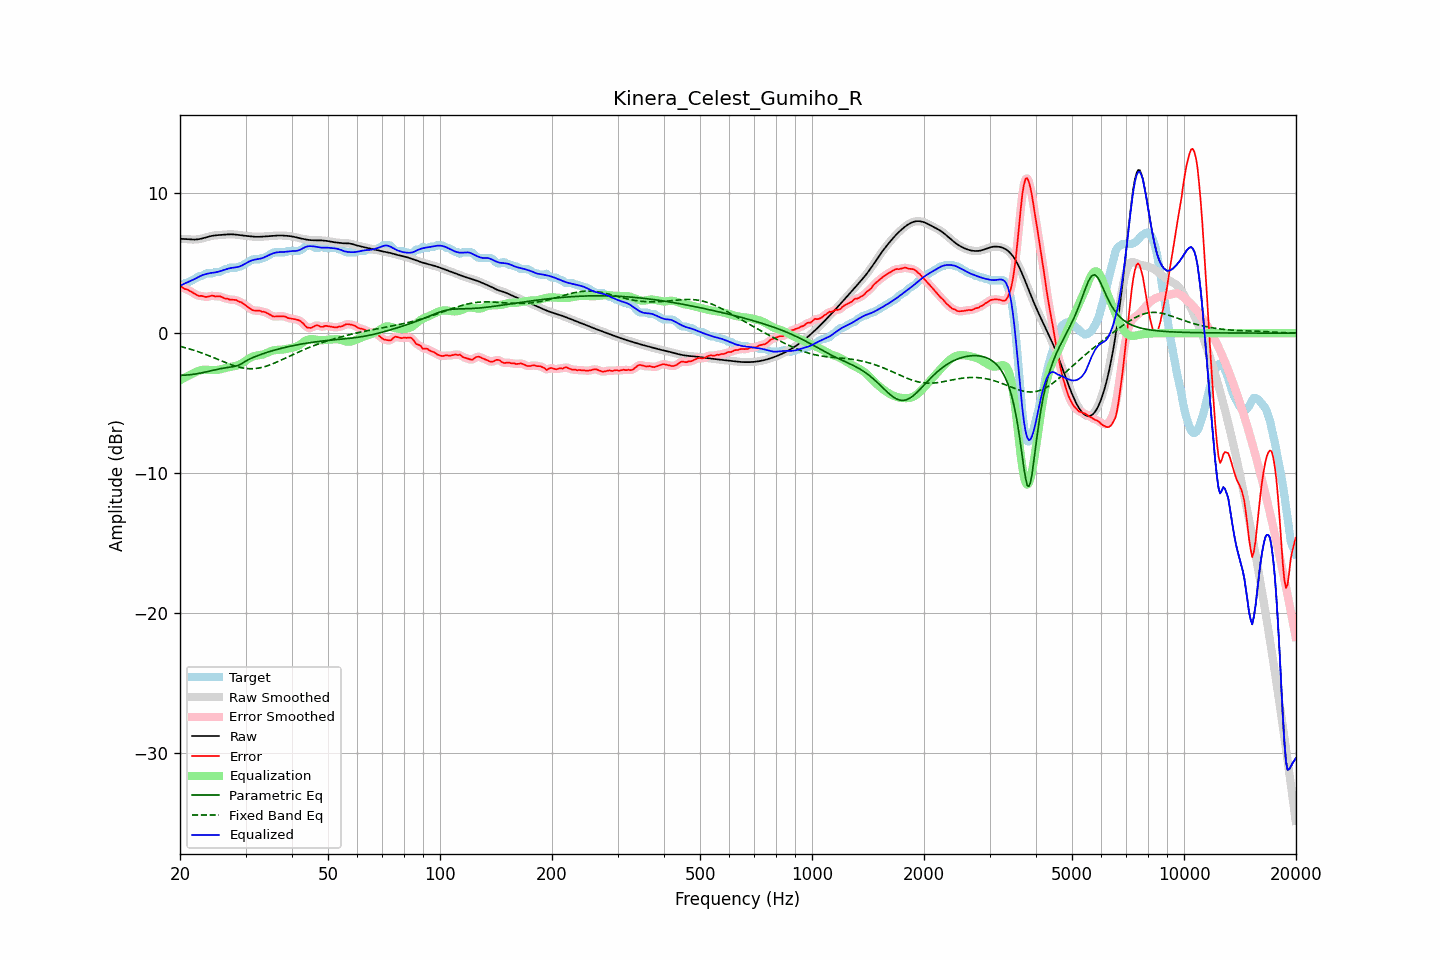

The table this chart was drawn from, first rows:
frequency, raw, error, smoothed, error_smoothed, equalization, parametric_eq, fixed_band_eq, equalized_raw, equalized_smoothed, target
20.00, 6.73, 3.36, 6.73, 3.36, -3.37, -3.01, -0.94, 3.36, 3.36, 3.37
20.20, 6.73, 3.31, 6.73, 3.29, -3.30, -3.01, -0.97, 3.42, 3.42, 3.42
20.40, 6.72, 3.22, 6.72, 3.23, -3.24, -3.01, -1.00, 3.49, 3.49, 3.50
20.61, 6.72, 3.15, 6.72, 3.17, -3.17, -3.00, -1.03, 3.54, 3.54, 3.57
20.81, 6.71, 3.14, 6.71, 3.12, -3.11, -2.99, -1.07, 3.60, 3.60, 3.57
21.02, 6.70, 3.09, 6.70, 3.08, -3.05, -2.98, -1.10, 3.65, 3.65, 3.61
21.23, 6.69, 3.01, 6.69, 3.02, -2.99, -2.97, -1.13, 3.70, 3.70, 3.68
21.44, 6.68, 2.95, 6.68, 2.95, -2.94, -2.96, -1.17, 3.75, 3.75, 3.73
21.66, 6.68, 2.89, 6.68, 2.89, -2.88, -2.95, -1.20, 3.80, 3.80, 3.79
21.87, 6.68, 2.82, 6.68, 2.82, -2.82, -2.93, -1.24, 3.86, 3.86, 3.86
22.09, 6.68, 2.75, 6.68, 2.75, -2.77, -2.91, -1.28, 3.92, 3.92, 3.93
22.31, 6.70, 2.69, 6.70, 2.69, -2.72, -2.89, -1.32, 3.98, 3.98, 4.01
22.54, 6.71, 2.64, 6.71, 2.66, -2.67, -2.87, -1.35, 4.04, 4.04, 4.07
22.76, 6.74, 2.67, 6.74, 2.65, -2.64, -2.85, -1.40, 4.09, 4.09, 4.07
22.99, 6.76, 2.65, 6.76, 2.64, -2.62, -2.83, -1.44, 4.14, 4.14, 4.12
23.22, 6.80, 2.62, 6.80, 2.62, -2.62, -2.80, -1.48, 4.18, 4.18, 4.18
23.45, 6.83, 2.58, 6.83, 2.59, -2.62, -2.78, -1.52, 4.21, 4.21, 4.25
23.69, 6.86, 2.59, 6.86, 2.60, -2.62, -2.75, -1.57, 4.24, 4.24, 4.27
23.92, 6.89, 2.62, 6.89, 2.62, -2.62, -2.72, -1.61, 4.27, 4.27, 4.27
24.16, 6.92, 2.65, 6.92, 2.65, -2.63, -2.70, -1.66, 4.29, 4.29, 4.27
24.40, 6.95, 2.68, 6.95, 2.66, -2.64, -2.67, -1.71, 4.31, 4.31, 4.27
24.65, 6.96, 2.66, 6.96, 2.65, -2.64, -2.64, -1.75, 4.32, 4.32, 4.31
24.89, 6.98, 2.61, 6.98, 2.63, -2.64, -2.62, -1.80, 4.34, 4.34, 4.37
25.14, 6.99, 2.62, 6.99, 2.63, -2.63, -2.59, -1.85, 4.36, 4.36, 4.37
25.39, 7.00, 2.63, 7.00, 2.62, -2.61, -2.57, -1.90, 4.39, 4.39, 4.37
25.65, 7.01, 2.63, 7.01, 2.61, -2.59, -2.54, -1.94, 4.42, 4.42, 4.38
25.91, 7.02, 2.57, 7.02, 2.57, -2.56, -2.52, -1.99, 4.46, 4.46, 4.45
26.16, 7.02, 2.51, 7.02, 2.52, -2.53, -2.50, -2.04, 4.50, 4.50, 4.51
26.43, 7.03, 2.46, 7.03, 2.48, -2.50, -2.48, -2.09, 4.54, 4.54, 4.57
26.69, 7.04, 2.47, 7.04, 2.45, -2.47, -2.46, -2.13, 4.57, 4.57, 4.57
26.96, 7.05, 2.44, 7.05, 2.43, -2.44, -2.45, -2.18, 4.61, 4.61, 4.61
27.23, 7.05, 2.39, 7.05, 2.41, -2.42, -2.43, -2.22, 4.64, 4.64, 4.67
27.50, 7.05, 2.39, 7.05, 2.38, -2.40, -2.42, -2.26, 4.66, 4.66, 4.67
27.77, 7.05, 2.38, 7.05, 2.38, -2.38, -2.40, -2.30, 4.67, 4.67, 4.67
28.05, 7.04, 2.37, 7.04, 2.37, -2.36, -2.38, -2.34, 4.69, 4.69, 4.67
28.33, 7.03, 2.36, 7.03, 2.34, -2.33, -2.35, -2.37, 4.70, 4.70, 4.67
28.62, 7.02, 2.29, 7.02, 2.30, -2.29, -2.31, -2.41, 4.72, 4.72, 4.72
28.90, 7.00, 2.23, 7.00, 2.25, -2.24, -2.26, -2.44, 4.76, 4.76, 4.77
29.19, 6.99, 2.22, 6.99, 2.19, -2.19, -2.20, -2.46, 4.80, 4.80, 4.77
29.48, 6.97, 2.13, 6.97, 2.13, -2.12, -2.13, -2.49, 4.85, 4.85, 4.84
29.78, 6.96, 2.04, 6.96, 2.05, -2.04, -2.06, -2.51, 4.92, 4.92, 4.91
30.08, 6.94, 1.96, 6.94, 1.96, -1.96, -1.99, -2.52, 4.99, 4.99, 4.98
30.38, 6.93, 1.89, 6.93, 1.88, -1.88, -1.93, -2.53, 5.05, 5.05, 5.05
30.68, 6.92, 1.80, 6.92, 1.80, -1.81, -1.87, -2.54, 5.11, 5.11, 5.11
30.99, 6.91, 1.72, 6.91, 1.72, -1.74, -1.81, -2.55, 5.16, 5.16, 5.19
31.30, 6.89, 1.64, 6.89, 1.66, -1.69, -1.76, -2.54, 5.20, 5.20, 5.25
31.61, 6.88, 1.61, 6.88, 1.62, -1.65, -1.71, -2.54, 5.24, 5.24, 5.27
31.93, 6.88, 1.61, 6.88, 1.61, -1.62, -1.67, -2.53, 5.26, 5.26, 5.27
32.24, 6.88, 1.61, 6.88, 1.61, -1.60, -1.62, -2.51, 5.28, 5.28, 5.27
32.57, 6.88, 1.61, 6.88, 1.60, -1.58, -1.58, -2.49, 5.30, 5.30, 5.27
32.89, 6.88, 1.59, 6.88, 1.57, -1.56, -1.54, -2.47, 5.32, 5.32, 5.29
33.22, 6.89, 1.52, 6.89, 1.55, -1.54, -1.50, -2.45, 5.35, 5.35, 5.37
33.55, 6.90, 1.53, 6.90, 1.52, -1.51, -1.46, -2.42, 5.39, 5.39, 5.37
33.89, 6.90, 1.50, 6.90, 1.48, -1.47, -1.42, -2.38, 5.44, 5.44, 5.41
34.23, 6.91, 1.44, 6.91, 1.44, -1.42, -1.38, -2.35, 5.50, 5.50, 5.48
34.57, 6.92, 1.38, 6.92, 1.38, -1.36, -1.34, -2.31, 5.56, 5.56, 5.54
34.92, 6.93, 1.31, 6.93, 1.31, -1.32, -1.31, -2.27, 5.61, 5.61, 5.61
35.27, 6.94, 1.25, 6.94, 1.25, -1.28, -1.27, -2.22, 5.66, 5.66, 5.68
35.62, 6.94, 1.19, 6.94, 1.21, -1.24, -1.24, -2.18, 5.70, 5.70, 5.75
35.97, 6.95, 1.18, 6.95, 1.19, -1.22, -1.21, -2.13, 5.74, 5.74, 5.77
... 635 more rows
